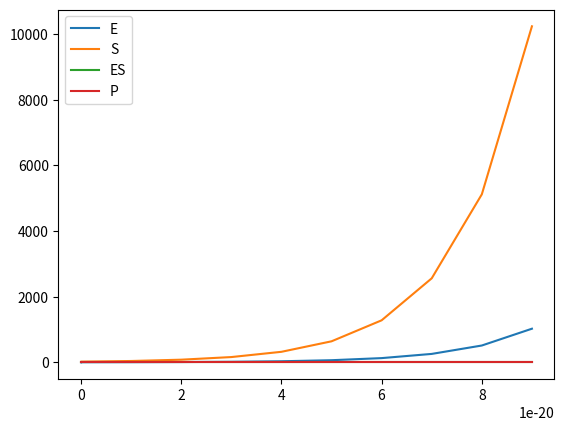

Here is the Python script that generated this plot:
''' The four equations are solved in parallel, and the global concentration variables are changed '''

import matplotlib.pyplot as plt

E = 1; S = 10; ES = 0; P = 0;
k1 = 100; k2 = 600; k3 = 150

def dE(t, E):
    return (k2 + k3)*ES - k1*E*S

def dS(t, S):
    return k2*ES - k1*E*S

def dES(t, ES):
    return k1 * E * S - (k2 + k3) * ES

def dP(t, P):
    return k3*ES

def rf4(y, x, dx, func):
    k1 = dx * func(y, x)
    k2 = dx * func(y + k1/2, x + dx/2)
    k3 = dx * func(y + k2/2, x + dx/2)
    k4 = dx * func(y + k3, x + dx)
    return y + (k1 + 2*k2 + 2*k3 + k4) / 6.0

if __name__=='__main__':
    dt = 1e-20
    n = 10
    t = 0
    ys, ts = [], []
    ys.append(E)
    ys.append(S)
    ys.append(ES)
    ys.append(P)
    ts.append(t)
    for i in range(n):
        E += rf4(E, t, dt, dE)
        ys.append(E)
        S += rf4(S, t, dt, dS)
        ys.append(S)
        ES += rf4(ES, t, dt, dES)
        ys.append(ES)
        P += rf4(P, t, dt, dP)
        ys.append(P)

        ts.append(t)
        t += dt

    plt.plot(ts[:], ys[::4], label='E')
    plt.plot(ts[:], ys[1::4], label='S')
    plt.plot(ts[:], ys[2::4], label='ES')
    plt.plot(ts[:], ys[3::4], label='P')
    plt.legend()
    plt.show()
